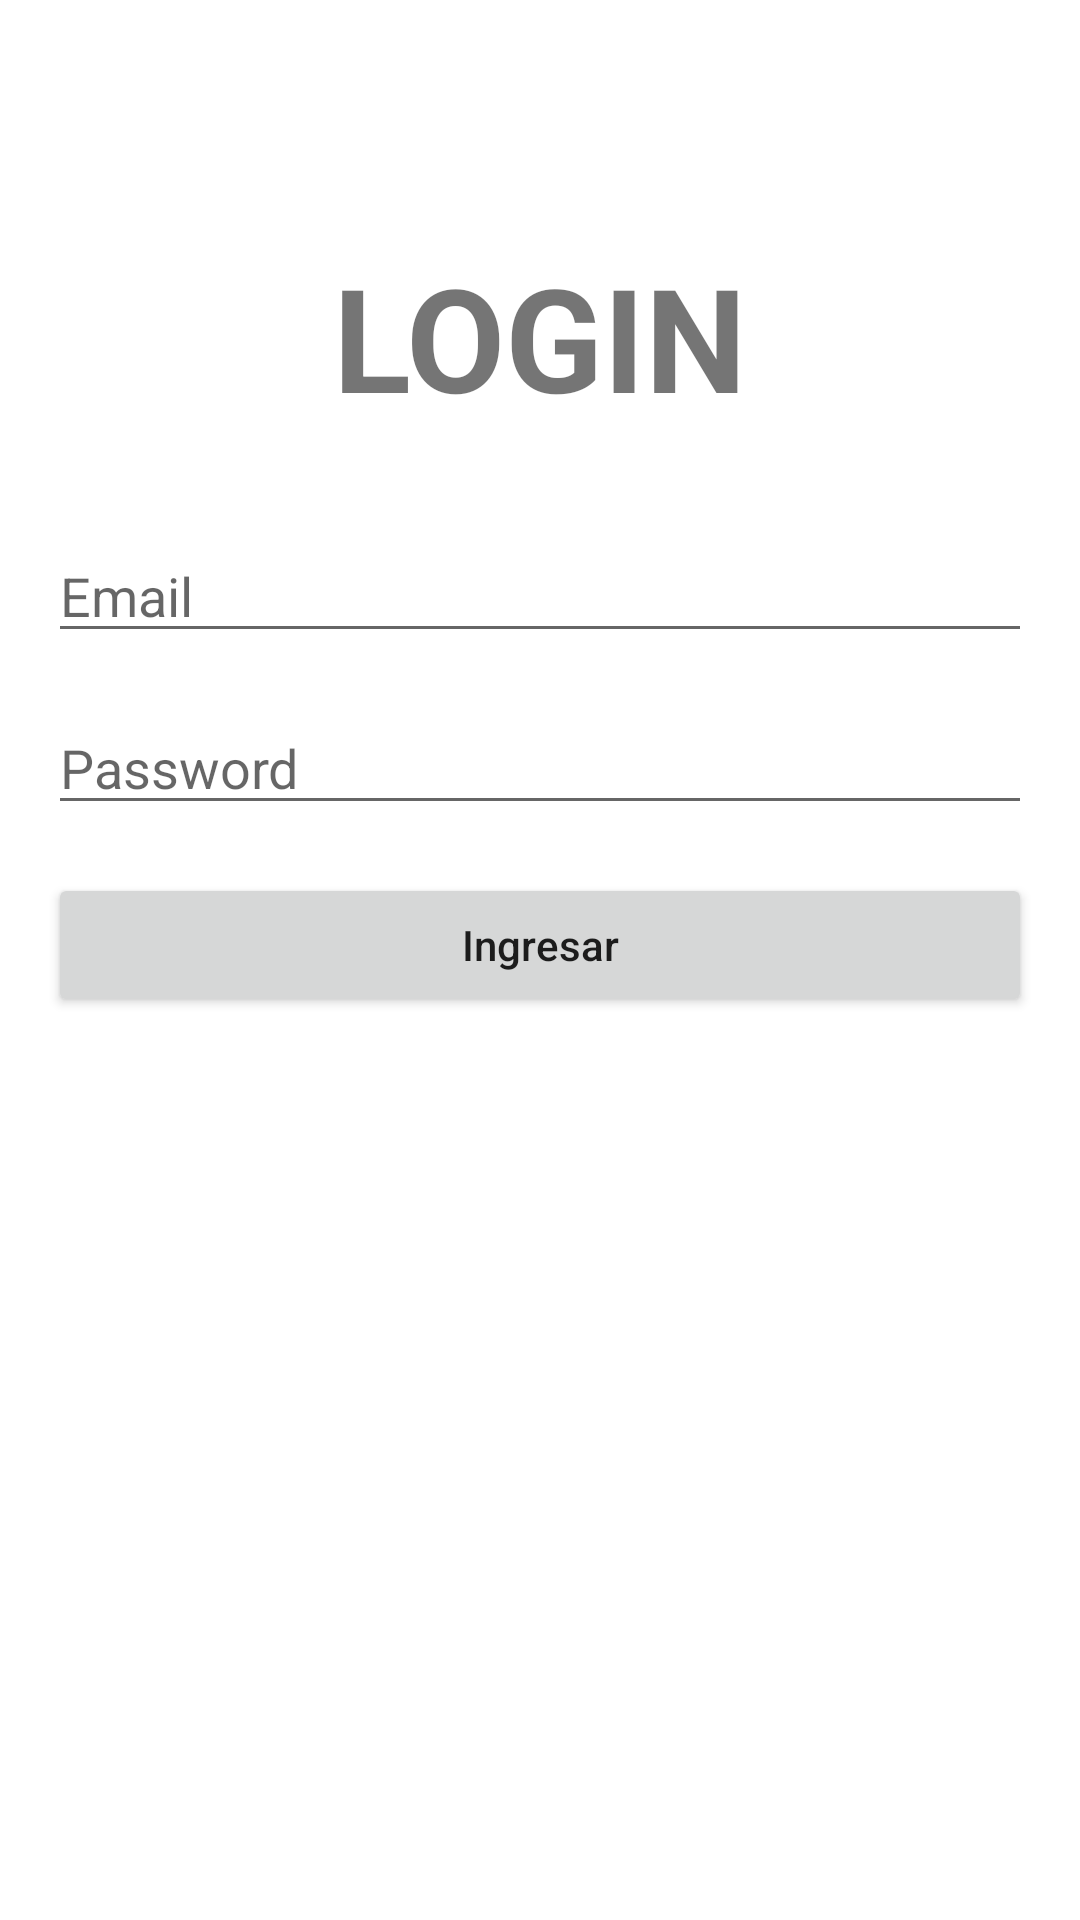

This screen was rendered from an Android layout file. Write that file and the resources it references.
<!-- AndroidManifest.xml: application theme Theme.Marvel -->
<!-- res/layout/activity_login.xml -->
<?xml version="1.0" encoding="utf-8"?>
<LinearLayout xmlns:android="http://schemas.android.com/apk/res/android"
    xmlns:app="http://schemas.android.com/apk/res-auto"
    xmlns:tools="http://schemas.android.com/tools"
    android:layout_width="match_parent"
    android:layout_height="match_parent"
    android:orientation="vertical"
    android:padding="16dp"
    tools:context=".view.Login">

    <TextView
        android:layout_width="match_parent"
        android:layout_height="wrap_content"
        android:text="LOGIN"
        android:textAlignment="center"
        android:textSize="48sp"
        android:textStyle="bold"
        android:layout_marginTop="64dp"
        />

    <EditText
        android:id="@+id/et_email"
        android:layout_width="match_parent"
        android:layout_height="wrap_content"
        android:layout_marginTop="32dp"
        android:hint="Email"
        android:inputType="textEmailAddress"
        />

    <EditText
        android:id="@+id/et_password"
        android:layout_width="match_parent"
        android:layout_height="wrap_content"
        android:inputType="textPassword"
        android:layout_marginTop="16dp"
        android:hint="Password"
        />

    <Button
        android:id="@+id/btn_login"
        android:layout_width="match_parent"
        android:layout_height="wrap_content"
        android:layout_marginTop="16dp"
        android:text="Ingresar"
        android:textAllCaps="false"
        />





</LinearLayout>
<!-- resources referenced by this layout -->
<resources>
  <style name="Theme.Marvel" parent="Theme.MaterialComponents.DayNight.DarkActionBar">
          
          <item name="colorPrimary">@color/purple_500</item>
          <item name="colorPrimaryVariant">@color/purple_700</item>
          <item name="colorOnPrimary">@color/white</item>
          
          <item name="colorSecondary">@color/teal_200</item>
          <item name="colorSecondaryVariant">@color/teal_700</item>
          <item name="colorOnSecondary">@color/black</item>
          
          <item name="android:statusBarColor">?attr/colorPrimaryVariant</item>
          
      </style>
  <color name="purple_500">#FF6200EE</color>
  <color name="purple_700">#FF3700B3</color>
  <color name="white">#FFFFFFFF</color>
  <color name="teal_200">#FF03DAC5</color>
  <color name="teal_700">#FF018786</color>
  <color name="black">#FF000000</color>
</resources>
